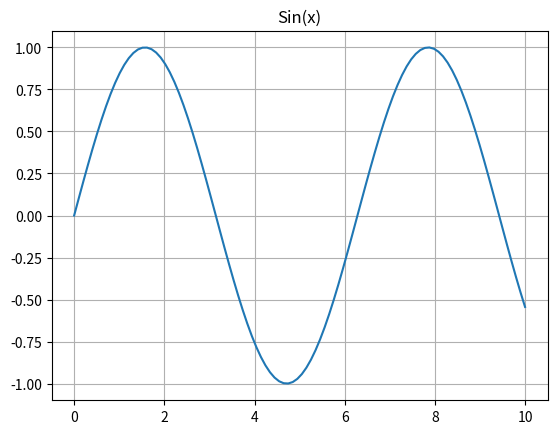

Reproduce this figure in Python.
import matplotlib.pyplot as plt
import numpy as np

x = np.linspace(0, 10, 100)
y = np.sin(x)
plt.plot(x, y)
plt.grid()
plt.title("Sin(x)")
plt.show()
